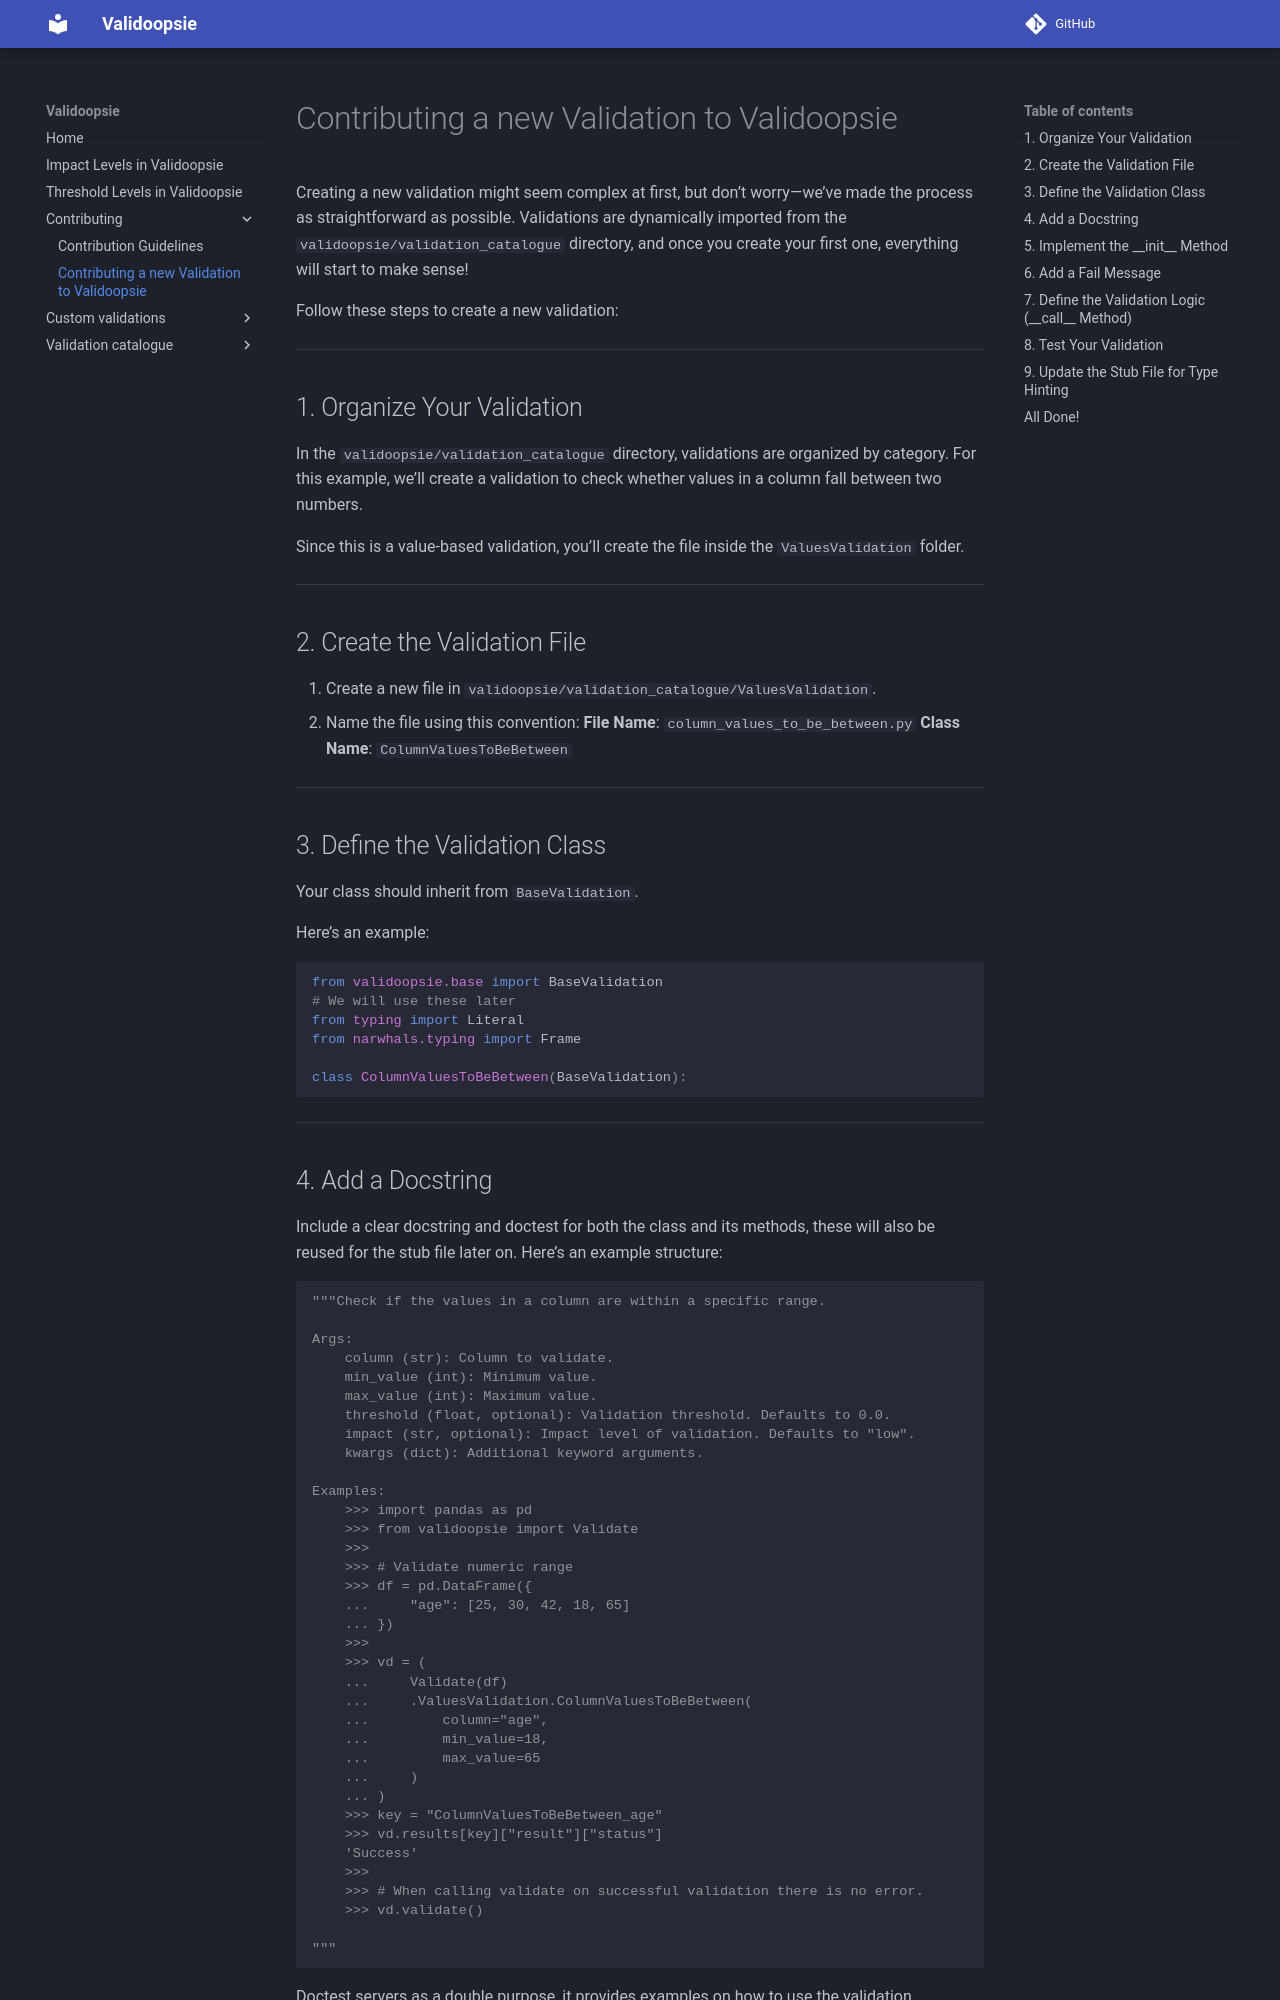

repository: akmalsoliev/Validoopsie · page: contributing/DevelopingValidation.html · generator: mkdocs

# Contributing a new Validation to Validoopsie

Creating a new validation might seem complex at first, but don’t worry—we’ve
made the process as straightforward as possible. Validations are dynamically
imported from the `validoopsie/validation_catalogue` directory, and once you
create your first one, everything will start to make sense!

Follow these steps to create a new validation:

---

## 1. Organize Your Validation

In the `validoopsie/validation_catalogue` directory, validations are organized
by category. For this example, we’ll create a validation to check whether
values in a column fall between two numbers.

Since this is a value-based validation, you’ll create the file inside the
`ValuesValidation` folder.

---

## 2. Create the Validation File

1. Create a new file in `validoopsie/validation_catalogue/ValuesValidation`.
2. Name the file using this convention:
   **File Name**: `column_values_to_be_between.py`
   **Class Name**: `ColumnValuesToBeBetween`

---

## 3. Define the Validation Class

Your class should inherit from `BaseValidation`.

Here’s an example:

```python
from validoopsie.base import BaseValidation
# We will use these later
from typing import Literal
from narwhals.typing import Frame

class ColumnValuesToBeBetween(BaseValidation):
```

---

## 4. Add a Docstring

Include a clear docstring and doctest for both the class and its methods, these will also be 
reused for the stub file later on. Here’s an example structure:

```python
"""Check if the values in a column are within a specific range.

Args:
    column (str): Column to validate.
    min_value (int): Minimum value.
    max_value (int): Maximum value.
    threshold (float, optional): Validation threshold. Defaults to 0.0.
    impact (str, optional): Impact level of validation. Defaults to "low".
    kwargs (dict): Additional keyword arguments.

Examples:
    >>> import pandas as pd
    >>> from validoopsie import Validate
    >>>
    >>> # Validate numeric range
    >>> df = pd.DataFrame({
    ...     "age": [25, 30, 42, 18, 65]
    ... })
    >>>
    >>> vd = (
    ...     Validate(df)
    ...     .ValuesValidation.ColumnValuesToBeBetween(
    ...         column="age",
    ...         min_value=18,
    ...         max_value=65
    ...     )
    ... )
    >>> key = "ColumnValuesToBeBetween_age"
    >>> vd.results[key]["result"]["status"]
    'Success'
    >>>
    >>> # When calling validate on successful validation there is no error.
    >>> vd.validate()

"""
```

Doctest servers as a double purpose, it provides examples on how to use the validation, 
automatically showcased in the documentation and also serves as a test case for the 
validation.

---
